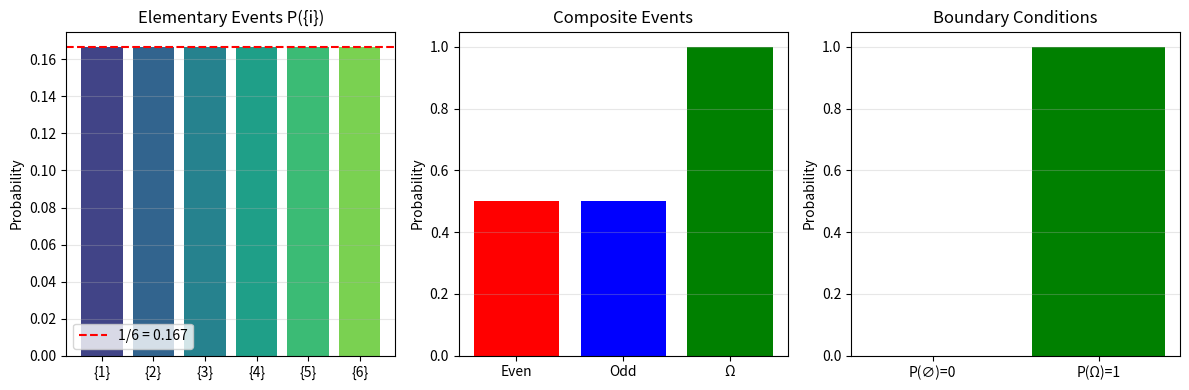

This figure's Python source: (Note: this script raises an exception after producing the figure.)
"""03.01 Probability Axioms: Verify Kolmogorov axioms for a dice example."""
import numpy as np
import matplotlib.pyplot as plt
from itertools import combinations

Omega = {1, 2, 3, 4, 5, 6}
events = [
    set(), {1}, {2}, {3}, {4}, {5}, {6},
    {1, 3, 5}, {2, 4, 6}, Omega
]

def prob(ev):
    """Uniform probability measure."""
    return len(ev) / len(Omega)

print("=" * 60)
print("KOLMOGOROV AXIOMS VERIFICATION")
print("=" * 60)

print("\nAxiom 1: P(Ω) = 1")
print(f"  P(Ω) = {prob(Omega)}")
assert prob(Omega) == 1, "Axiom 1 failed!"

print("\nAxiom 2: P(A) ≥ 0 for all A ∈ F")
for e in events:
    p = prob(e)
    print(f"  P({e}) = {p:.2f}  {'✓' if p >= 0 else '✗'}")
all_nonneg = all(prob(e) >= 0 for e in events)
print(f"  All non-negative: {all_nonneg}")

print("\nAxiom 3: Countable additivity for disjoint events")
A = {1, 2}
B = {3, 5}
disjoint = A.isdisjoint(B)
p_A = prob(A)
p_B = prob(B)
p_union = prob(A | B)
print(f"  A = {A}, B = {B}, disjoint = {disjoint}")
print(f"  P(A) = {p_A:.2f}, P(B) = {p_B:.2f}")
print(f"  P(A∪B) = {p_union:.2f}")
print(f"  P(A) + P(B) = {p_A + p_B:.2f}")
print(f"  Additivity holds: {np.isclose(p_union, p_A + p_B)}")

print("\n" + "=" * 60)
print("SIGMA-ALGEBRA VERIFICATION")
print("=" * 60)
F = events
print(f"  Ω ∈ F: {Omega in F}")
all_complements = all({x for x in Omega if x not in e} in F for e in events)
print(f"  Closed under complement: {all_complements}")
all_unions = all(e1 | e2 in F for e1, e2 in combinations(events, 2))
print(f"  Closed under finite union: {all_unions}")

print("\n" + "=" * 60)
print("PROBABILITY RULES")
print("=" * 60)

print("\nComplement rule: P(A^c) = 1 - P(A)")
for e in events[:5]:
    e_c = Omega - e
    print(f"  P({e}^c) = {prob(e_c):.2f} = 1 - {prob(e):.2f}")
    assert np.isclose(prob(e_c), 1 - prob(e))

print("\nInclusion-Exclusion: P(A∪B) = P(A) + P(B) - P(A∩B)")
for e1, e2 in [(events[1], events[2]), (events[7], events[8])]:
    p_union_ie = prob(e1) + prob(e2) - prob(e1 & e2)
    print(f"  P({e1}∪{e2}) = {prob(e1 | e2):.2f} = {prob(e1)} + {prob(e2)} - {prob(e1 & e2)} = {p_union_ie:.2f}")
    assert np.isclose(prob(e1 | e2), p_union_ie)

print("\nMonotonicity: A ⊆ B ⇒ P(A) ≤ P(B)")
A_sub, B_sup = {1}, {1, 3, 5}
print(f"  {A_sub} ⊆ {B_sup}: P({A_sub}) = {prob(A_sub):.2f} ≤ P({B_sup}) = {prob(B_sup):.2f}")
assert prob(A_sub) <= prob(B_sup)

fig, axes = plt.subplots(1, 3, figsize=(12, 4))
events_subset = events[1:7]
labels = [f"{{{i}}}" for i in range(1, 7)]
probs = [prob(e) for e in events_subset]
colors = plt.cm.viridis(np.linspace(0.2, 0.8, 6))

axes[0].bar(labels, probs, color=colors)
axes[0].set_ylabel("Probability")
axes[0].set_title("Elementary Events P({i})")
axes[0].axhline(1/6, color='r', linestyle='--', label=f"1/6 = {1/6:.3f}")
axes[0].legend()
axes[0].grid(True, axis='y', alpha=0.3)

composite_events = ["Even", "Odd", "Ω"]
composite_probs = [prob({2,4,6}), prob({1,3,5}), prob(Omega)]
axes[1].bar(composite_events, composite_probs, color=['red', 'blue', 'green'])
axes[1].set_ylabel("Probability")
axes[1].set_title("Composite Events")
axes[1].grid(True, axis='y', alpha=0.3)

empty_events = ["P(∅)=0", "P(Ω)=1"]
empty_probs = [prob(set()), prob(Omega)]
axes[2].bar(empty_events, empty_probs, color=['gray', 'green'])
axes[2].set_ylabel("Probability")
axes[2].set_title("Boundary Conditions")
axes[2].grid(True, axis='y', alpha=0.3)

plt.tight_layout()
plt.savefig("../../assets/phase03/01-probability-axioms.png")
plt.close()
print("\nAxiom verification plot saved.")

all_axioms = (prob(Omega) == 1 and all_nonneg and
              np.isclose(prob(A | B), prob(A) + prob(B)))
print(f"\nAll probability axioms satisfied: {all_axioms}")
